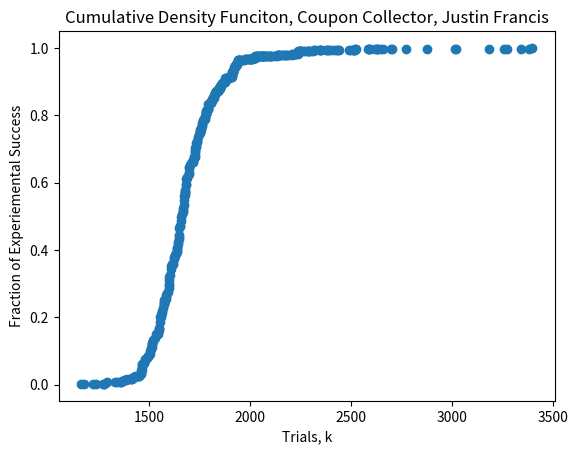

Write the Python code that produced this figure.
# In this assignment you will experiment with random variation over 
# discrete events.It will be very helpful to use the analytical results
#  and the experimental results to help verify the other iscorrect. 
#  If they do not align, you are probably doing something wrong 
#  (this is a very powerful and importantthing to do whenever working 
#  with real data)


# Auth: Justin Francis
# Created: 01/08/2020
# Ver: 0.1
# Mod:

### part 2, Coupon Collector
import numpy as np 
import random
import matplotlib.pyplot as plt
from collections import Counter
import time

n = 300
def fillRange(n):
    randDic = dict()
    k = 0
    while 1:
        rand = random.randint(0, n-1)
        randDic[rand] = 1
        k += 1
        if len(randDic) == n:
            break
    return k

# total = 0
# for i in range(100):
#     total += fillRange(300)
# print('k: ', total/100)

## B
m = 400
def runTrials(n, m):
    kArr = np.zeros((m,))

    for i in range(m):
        kArr[i] = fillRange(n)

    return kArr

kArr = np.sort(runTrials(n,m))

# countArr = np.zeros((int(max(kArr)), int(min(kArr))))

# collisions = 0
# idx = 0
# for i in range(int(max(kArr)), int(min(kArr))):
#     while kArr[collisions] <= i:
#         if collisions < m-1:
#             collisions += 1
#         else: 
#             break
#     if collisions == 0:
#         countArr[idx] = 0
#     else:
#         countArr[idx] = collisions/m
#     idx += 1

# plt.figure(1)
# print(countArr)
# print(max(kArr), '\t', min(kArr))


#create hist
values, base = np.histogram(runTrials(n,m), bins=m)
#evaluate the cumulative
cumulative = np.cumsum(values)
# plot the cumulative function
plt.figure(1)
plt.title('Cumulative Density Funciton, Coupon Collector, Justin Francis')
plt.ylabel('Fraction of Experiemental Success')
plt.xlabel('Trials, k')
plt.plot(kArr, cumulative/m, 'o')
plt.show()

## C
empiricalEst = np.sum(runTrials(n,m))/m
print('Empirical Est: ', empiricalEst)

##D
# Describe how you implemented this experiment and how long it took 
# forn= 300andm= 400trials.Show a plot of the run time as you gradually 
# increase the parametersnandm. (For at least 3 fixed valuesofmbetween
# 400and5,000, plot the time as a function ofn.) You should be able to 
# reachn= 20,000andm= 5,000

# mArr = np.linspace(40, 50, 3)
# nArr = np.linspace(30, 50, 3)
# timeArr = np.zeros((len(mArr), len(nArr)))

# for i in range(len(mArr)):
#     for j in range(len(nArr)):
#         tStart = time.time()
#         runTrials(int(mArr[i]),int(nArr[j]))
#         tStop = time.time()
#         tElp = tStop - tStart
#         print(tElp)
#         timeArr[i, j] = tElp

# plt.figure(2)
# plt.title('Run Time, Coupon Collector, Justin Francis')
# plt.xlabel('Time, t[s]')
# plt.ylabel('Size of Range, n[number of elem]')
# # plt.hold()
# x = timeArr[0,:]
# y = nArr
# plt.plot(x,y, 'r', label='m = 300')
# plt.plot(timeArr[1,:],y, 'b', label='m = 400')
# plt.plot(timeArr[2,:],y, 'g', label='m = 500')
# plt.legend()
# plt.show()